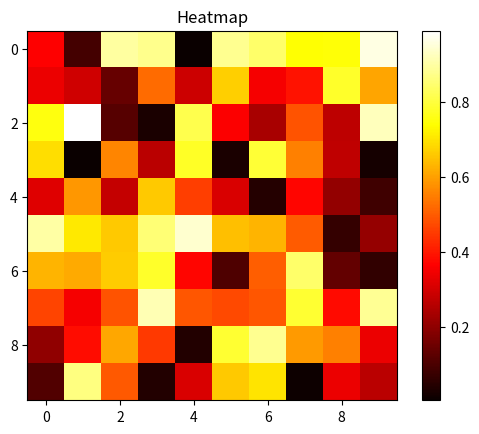

This figure's Python source:
#!/usr/bin/env python3

import matplotlib.pyplot as plt
import numpy as np

# Rastgele bir matris oluştur
data = np.random.rand(10, 10)

# Heatmap çizdir
plt.imshow(data, cmap='hot', interpolation='nearest')
plt.colorbar()
plt.title('Heatmap')
plt.show()
